Dataset: dataset (GitHub, springboardmentor200310m/Inters_Branches). Classes: accordion, acoustic guitar, banjo, bass guitar, clarinet, cymbals, dobro, electric guitar, floor tom, harmonica, harmonium, hi-hats, horn, keyboard, mandolin, organ, piano, saxophone, shakers, tambourine, trombone, trumpet, ukulele, violin, cowbell, flute, vibraphone.

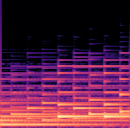
Label: piano

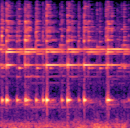
Label: cowbell

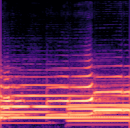
Label: trombone

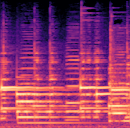
Label: accordion

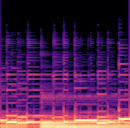
Label: bass guitar

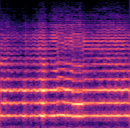
Label: violin
